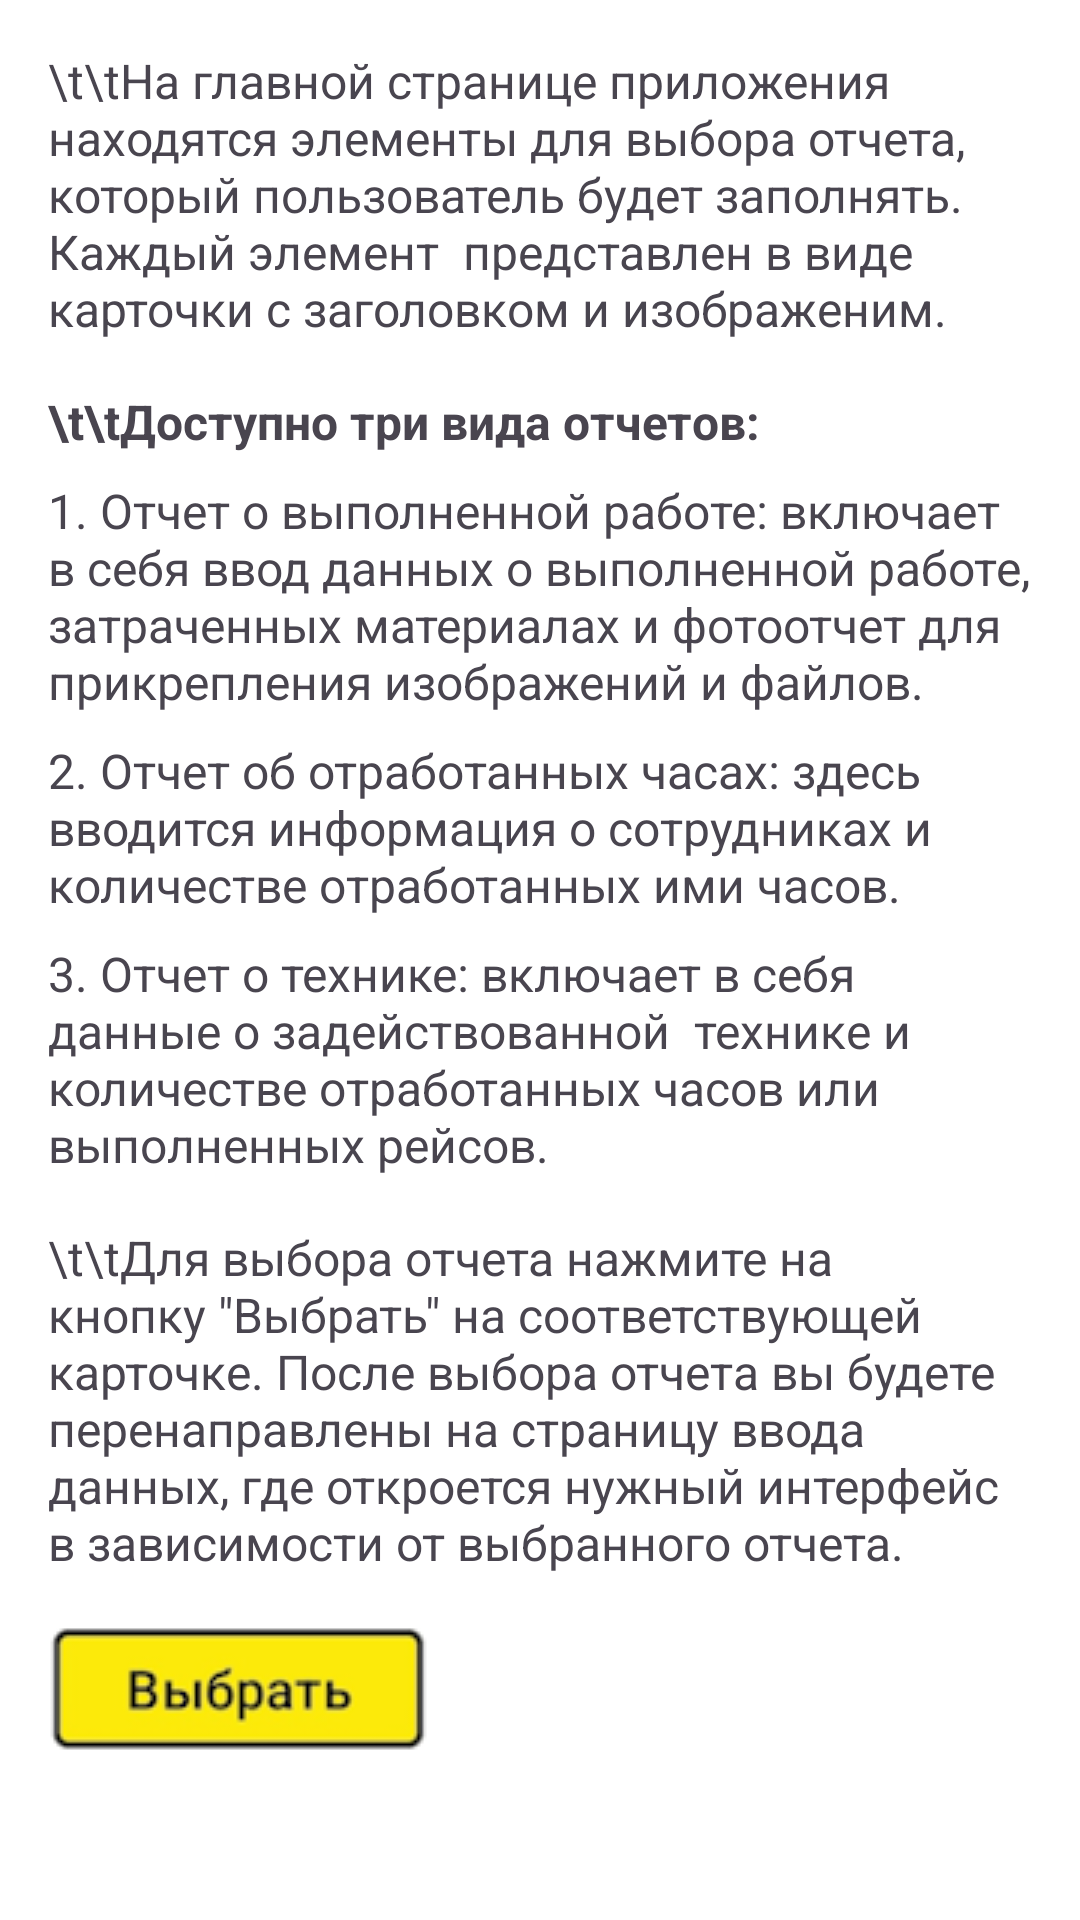

This screen was rendered from an Android layout file. Write that file and the resources it references.
<!-- AndroidManifest.xml: application theme Theme.IvLineReporting -->
<!-- res/layout/help_main_layout.xml -->
<?xml version="1.0" encoding="utf-8"?>
<LinearLayout xmlns:android="http://schemas.android.com/apk/res/android"
    android:layout_width="match_parent"
    android:layout_height="match_parent"
    android:orientation="vertical"
    android:padding="16dp">

    <TextView
        android:layout_width="wrap_content"
        android:layout_height="wrap_content"
        android:textSize="16sp"
        android:layout_marginBottom="16dp"
        android:text="\t\tНа главной странице приложения находятся элементы для выбора отчета, который пользователь будет заполнять. Каждый элемент  представлен в виде карточки с заголовком и изображеним." />

    <TextView
        android:layout_width="wrap_content"
        android:layout_height="wrap_content"
        android:layout_marginBottom="8dp"
        android:textSize="16sp"
        android:text="\t\tДоступно три вида отчетов:"
        android:textStyle="bold" />

    <TextView
        android:layout_width="wrap_content"
        android:layout_height="wrap_content"
        android:textSize="16sp"
        android:layout_marginBottom="8dp"
        android:text="1. Отчет о выполненной работе: включает в себя ввод данных о выполненной работе, затраченных материалах и фотоотчет для прикрепления изображений и файлов." />

    <TextView
        android:layout_width="wrap_content"
        android:layout_height="wrap_content"
        android:layout_marginBottom="8dp"
        android:textSize="16sp"
        android:text="2. Отчет об отработанных часах: здесь вводится информация о сотрудниках и количестве отработанных ими часов." />

    <TextView
        android:layout_width="wrap_content"
        android:layout_height="wrap_content"
        android:layout_marginBottom="16dp"
        android:textSize="16sp"
        android:text="3. Отчет о технике: включает в себя данные о задействованной  технике и количестве отработанных часов или выполненных рейсов." />

    <TextView
        android:layout_width="wrap_content"
        android:layout_height="wrap_content"
        android:layout_marginBottom="16dp"
        android:textSize="16sp"
        android:text="\t\tДля выбора отчета нажмите на кнопку &quot;Выбрать&quot; на соответствующей карточке. После выбора отчета вы будете перенаправлены на страницу ввода данных, где откроется нужный интерфейс в зависимости от выбранного отчета." />

    <ImageView
        android:layout_width="wrap_content"
        android:layout_height="wrap_content"
        android:layout_marginBottom="16dp"
        android:src="@drawable/select_button_help" />
</LinearLayout>
<!-- resources referenced by this layout -->
<resources>
  <!-- drawable select_button_help: png bitmap (drawable, 5702 bytes) -->
  <style name="Theme.IvLineReporting" parent="Base.Theme.IvLineReporting" />
  <style name="Base.Theme.IvLineReporting" parent="Theme.Material3.DayNight.NoActionBar">
          <item name="colorPrimary">@color/black</item>
          <item name="android:windowBackground">@color/white</item>
      </style>
  <color name="black">#FF000000</color>
  <color name="white">#FFFFFFFF</color>
</resources>
